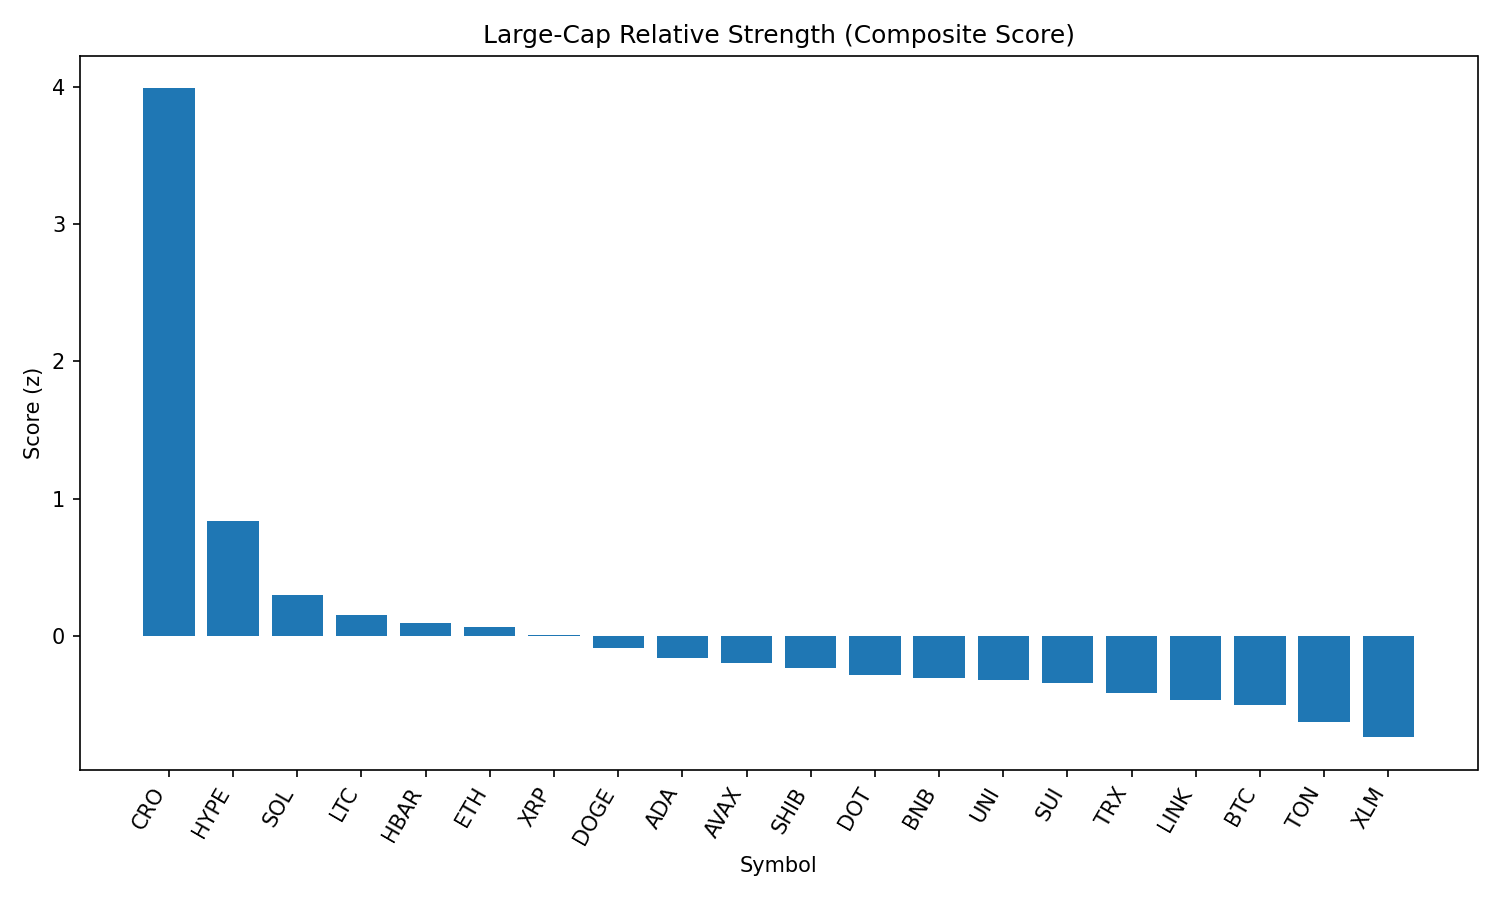

Values plotted in this chart, from the file beside it:
rank, name, symbol, price, pct_1h, pct_24h, pct_7d, pct_1h_vs_btc, pct_24h_vs_btc, pct_7d_vs_btc, market_cap_rank, market_cap, volume_usd, score
1, Cronos, CRO, 0.2033, 3.705, 26.13, 43.33, 3.38, 28.63, 46.44, 30, 6827558175, 589178361, 3.987
2, Hyperliquid, HYPE, 47.44, 1.668, 3.406, 13.26, 1.344, 5.906, 16.36, 14, 15743143020, 480002481, 0.8384
3, Solana, SOL, 193.8, 1.357, -1.399, 9.314, 1.033, 1.101, 12.42, 6, 104797835836, 9498867532, 0.2956
4, Litecoin, LTC, 113.5, 1.111, 1.375, -0.3082, 0.7863, 3.875, 2.798, 26, 8657059377, 789877656, 0.1524
5, Hedera, HBAR, 0.2387, 1.035, 0.5739, 1.269, 0.7111, 3.074, 4.375, 22, 10107397897, 344037314, 0.09198
6, Ethereum, ETH, 4546, 0.7504, -0.9868, 9.596, 0.4261, 1.513, 12.7, 2, 548865187804, 49849279343, 0.0676
7, XRP, XRP, 2.96, 0.8275, 0.5866, 1.573, 0.5032, 3.087, 4.679, 3, 175853936021, 7235375221, 0.007225
8, Dogecoin, DOGE, 0.2153, 0.942, -1.335, 0.9263, 0.6177, 1.165, 4.032, 10, 32428444434, 2738816865, -0.08622
9, Cardano, ADA, 0.8587, 0.8254, -0.8667, -1.305, 0.5011, 1.634, 1.802, 11, 31276366138, 1984362738, -0.1585
10, Avalanche, AVAX, 23.84, 0.48, -0.768, 5.009, 0.1557, 1.732, 8.115, 24, 10063187821, 727947888, -0.1985
11, Shiba Inu, SHIB, 1.236e-05, 0.3992, 0.5245, 1.076, 0.07492, 3.025, 4.182, 29, 7283342140, 286250419, -0.2311
12, Polkadot, DOT, 3.84, 0.3694, -0.232, 1.504, 0.04512, 2.268, 4.61, 35, 5841168696, 373346414, -0.2882
13, BNB, BNB, 853.3, 0.4168, -1.412, 3.103, 0.09247, 1.089, 6.209, 5, 118887731567, 2039692919, -0.3095
14, Uniswap, UNI, 9.79, 0.8333, -2.403, -4.32, 0.509, 0.09698, -1.214, 34, 5871246974, 534498156, -0.3213
15, Sui, SUI, 3.41, 0.4833, -0.887, -1.834, 0.159, 1.613, 1.272, 20, 11966192737, 1637144534, -0.3409
16, TRON, TRX, 0.3502, 0.1704, -0.3307, 0.2999, -0.1539, 2.17, 3.406, 9, 33143122993, 1486404096, -0.4161
17, Chainlink, LINK, 24.16, 0.2315, -1.313, -0.6948, -0.09279, 1.188, 2.411, 13, 16396982199, 1997148841, -0.4711
18, Bitcoin, BTC, 109882, 0.3243, -2.5, -3.106, 0.0, 0.0, 0.0, 1, 2188541338539, 53573595474, -0.5009
19, Toncoin, TON, 3.13, 0.1207, -2.287, -2.364, -0.2036, 0.2133, 0.7417, 27, 8042905273, 191692041, -0.6284
20, Stellar, XLM, 0.3903, -0.3517, -0.7088, -1.501, -0.676, 1.791, 1.605, 18, 12241464331, 340789302, -0.7388
21, Bitcoin Cash, BCH, 536.2, 0.03728, -4.194, -3.005, -0.287, -1.694, 0.1015, 21, 10685049260, 223785007, -0.8113
